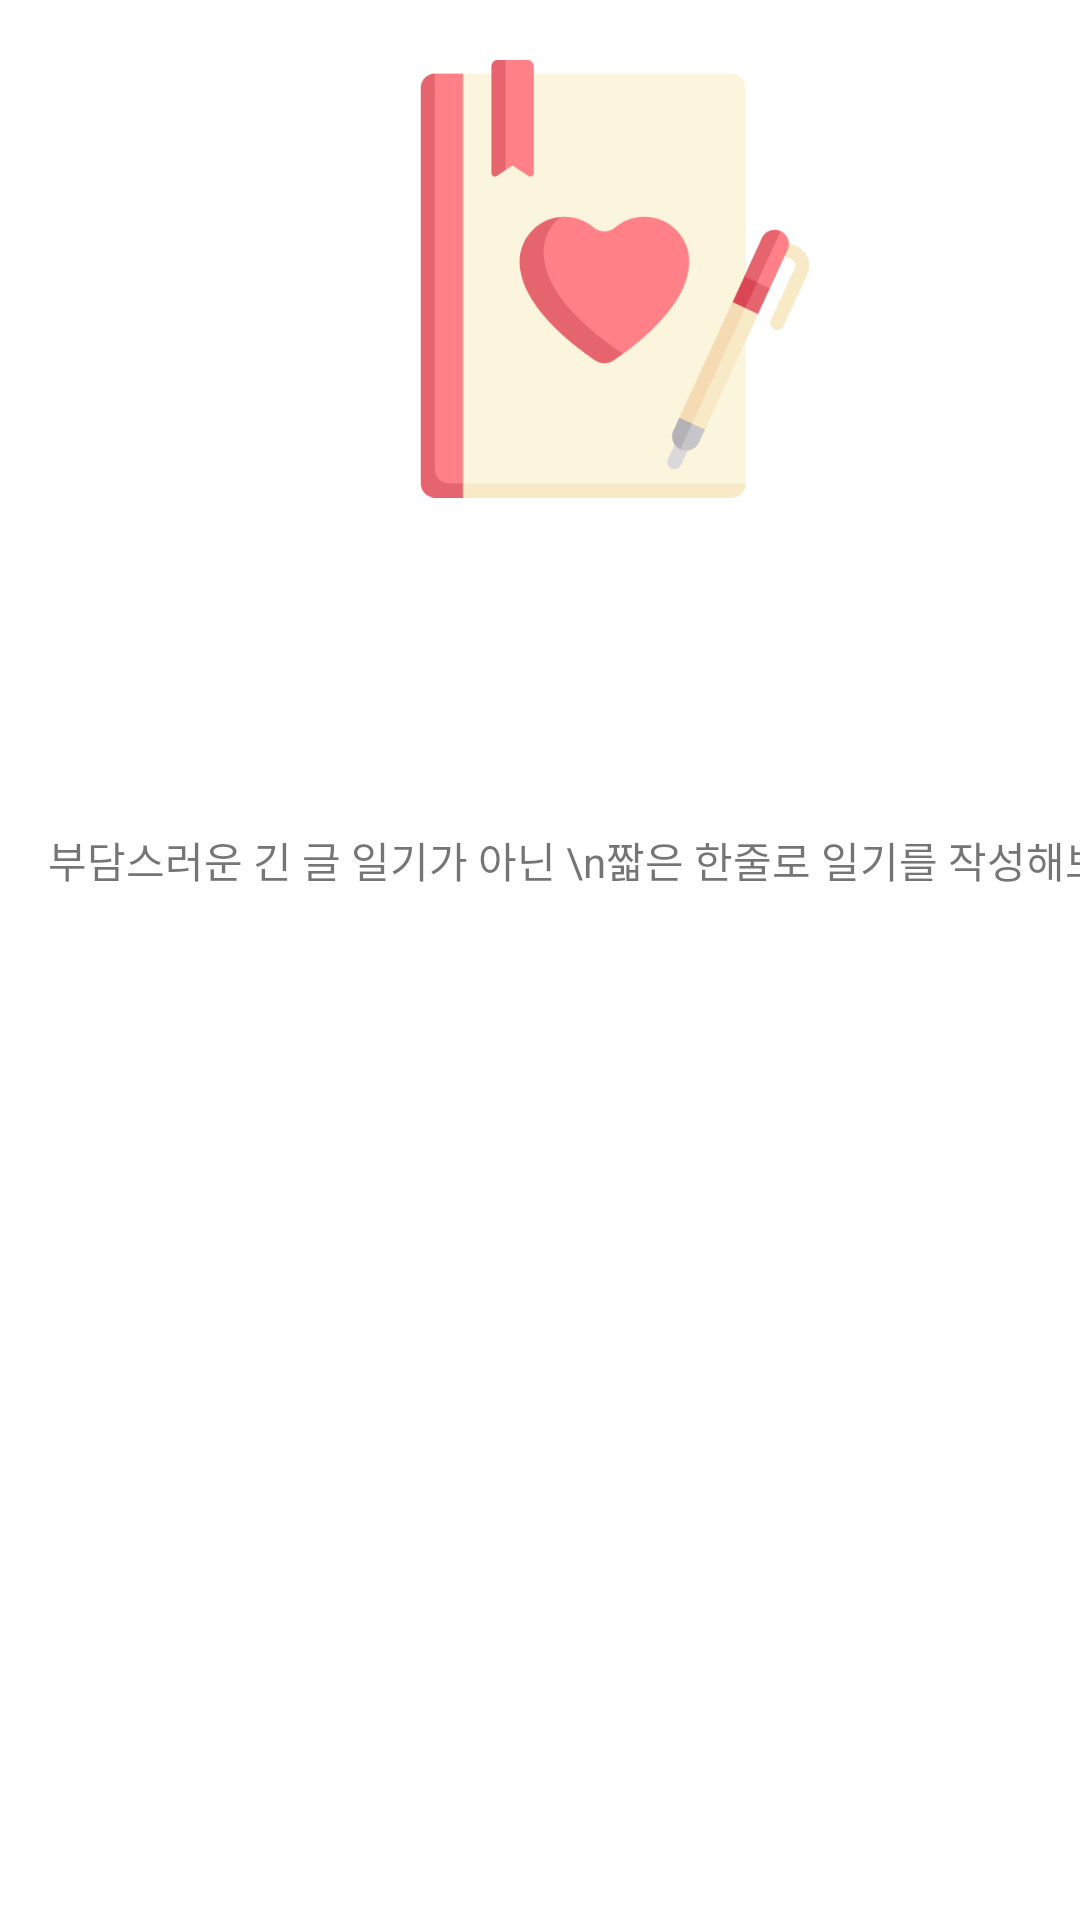

Layout XML and referenced resources for this Android screen:
<!-- AndroidManifest.xml: application theme Theme.Diary_project -->
<!-- res/layout/fragment_home2.xml -->
<?xml version="1.0" encoding="utf-8"?>
<androidx.constraintlayout.widget.ConstraintLayout xmlns:android="http://schemas.android.com/apk/res/android"
    xmlns:app="http://schemas.android.com/apk/res-auto"
    xmlns:tools="http://schemas.android.com/tools"
    android:layout_width="match_parent"
    android:layout_height="match_parent"
    android:orientation="vertical"
    tools:context=".ui.home2.Home2Fragment">

    <TextView
        android:id="@+id/text_home2"
        android:layout_width="match_parent"
        android:layout_height="wrap_content"
        android:layout_marginStart="8dp"
        android:layout_marginTop="8dp"
        android:layout_marginEnd="8dp"
        android:textAlignment="center"
        android:textSize="20sp"
        app:layout_constraintBottom_toBottomOf="parent"
        app:layout_constraintEnd_toEndOf="parent"
        app:layout_constraintStart_toStartOf="parent"
        app:layout_constraintTop_toTopOf="parent" />

    <LinearLayout
        android:id="@+id/linearLayout"
        android:layout_width="410dp"
        android:layout_height="483dp"
        android:layout_gravity="fill_horizontal"
        android:layout_marginBottom="248dp"
        android:gravity="center_horizontal"
        android:orientation="vertical"
        app:layout_constraintBottom_toBottomOf="parent"
        tools:layout_editor_absoluteX="0dp">

        <ImageView
            android:id="@+id/imageView6"
            android:layout_width="146dp"
            android:layout_height="367dp"
            android:src="@drawable/notebook" />

        <Space
            android:layout_width="match_parent"
            android:layout_height="wrap_content" />

        <TextView
            android:id="@+id/textView2"
            android:layout_width="wrap_content"
            android:layout_height="wrap_content"
            android:layout_gravity="center"
            android:text="부담스러운 긴 글 일기가 아닌 \n짧은 한줄로 일기를 작성해보세요" />

    </LinearLayout>

</androidx.constraintlayout.widget.ConstraintLayout>
<!-- resources referenced by this layout -->
<resources>
  <!-- drawable notebook: png bitmap (drawable, 18482 bytes) -->
  <style name="Theme.Diary_project" parent="Theme.MaterialComponents.DayNight.DarkActionBar">
          
          <item name="colorPrimary">@color/purple_500</item>
          <item name="colorPrimaryVariant">@color/purple_700</item>
          <item name="colorOnPrimary">@color/white</item>
          
          <item name="colorSecondary">@color/teal_200</item>
          <item name="colorSecondaryVariant">@color/teal_700</item>
          <item name="colorOnSecondary">@color/black</item>
          
          <item name="android:statusBarColor">?attr/colorPrimaryVariant</item>
          
      </style>
  <color name="purple_500">#DB7093</color>
  <color name="purple_700">#4682B4</color>
  <color name="white">#FFFFFFFF</color>
  <color name="teal_200">#DB7093</color>
  <color name="teal_700">#FF018786</color>
  <color name="black">#FF000000</color>
</resources>
